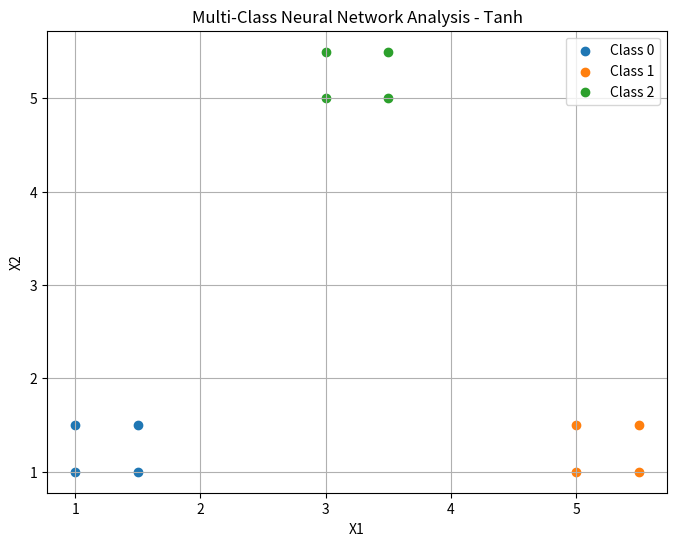

Write Python code to recreate this figure.
import numpy as np
import matplotlib.pyplot as plt

# ---------------------------------------
# Multi-Class Data
# ---------------------------------------

X = np.array([
    [1, 1], [1.5, 1], [1, 1.5], [1.5, 1.5],
    [5, 1], [5.5, 1], [5, 1.5], [5.5, 1.5],
    [3, 5], [3.5, 5], [3, 5.5], [3.5, 5.5]
])

# Three classes
Y = np.array([
    0, 0, 0, 0,
    1, 1, 1, 1,
    2, 2, 2, 2
])

# ---------------------------------------
# One-Hot Encoding
# ---------------------------------------

T = np.zeros((len(Y), 3))

for i in range(len(Y)):
    T[i, Y[i]] = 1

# ---------------------------------------
# Parameters
# ---------------------------------------

learning_rate = 0.1
hidden_layers = 2
hidden_neurons = 2
classes = 3

# ---------------------------------------
# Tanh Activation Function
# ---------------------------------------

def tanh(x):
    return np.tanh(x)

def tanh_derivative(x):
    return 1 - np.tanh(x) ** 2

# ---------------------------------------
# Initialize Weights
# ---------------------------------------

np.random.seed(1)

W1 = np.random.randn(2, 2) * 0.5
W2 = np.random.randn(2, 2) * 0.5
W3 = np.random.randn(2, 3) * 0.5

b1 = np.zeros((1, 2))
b2 = np.zeros((1, 2))
b3 = np.zeros((1, 3))

# ---------------------------------------
# Training
# ---------------------------------------

epochs = 5000

for epoch in range(epochs):

    # Forward propagation

    Z1 = np.dot(X, W1) + b1
    A1 = tanh(Z1)

    Z2 = np.dot(A1, W2) + b2
    A2 = tanh(Z2)

    Z3 = np.dot(A2, W3) + b3

    # Softmax output
    exp_values = np.exp(Z3 - np.max(Z3, axis=1, keepdims=True))
    A3 = exp_values / np.sum(exp_values, axis=1, keepdims=True)

    # -----------------------------------
    # Cross Entropy Loss
    # -----------------------------------

    loss = -np.mean(np.sum(T * np.log(A3 + 1e-10), axis=1))

    # -----------------------------------
    # Backpropagation
    # -----------------------------------

    dZ3 = A3 - T
    dW3 = np.dot(A2.T, dZ3) / len(X)
    db3 = np.sum(dZ3, axis=0, keepdims=True) / len(X)

    dA2 = np.dot(dZ3, W3.T)
    dZ2 = dA2 * tanh_derivative(Z2)

    dW2 = np.dot(A1.T, dZ2) / len(X)
    db2 = np.sum(dZ2, axis=0, keepdims=True) / len(X)

    dA1 = np.dot(dZ2, W2.T)
    dZ1 = dA1 * tanh_derivative(Z1)

    dW1 = np.dot(X.T, dZ1) / len(X)
    db1 = np.sum(dZ1, axis=0, keepdims=True) / len(X)

    # -----------------------------------
    # Update Weights
    # -----------------------------------

    W1 -= learning_rate * dW1
    b1 -= learning_rate * db1

    W2 -= learning_rate * dW2
    b2 -= learning_rate * db2

    W3 -= learning_rate * dW3
    b3 -= learning_rate * db3

    # Display loss
    if epoch % 500 == 0:
        print("Epoch:", epoch, "Loss:", loss)

# ---------------------------------------
# Prediction
# ---------------------------------------

Z1 = np.dot(X, W1) + b1
A1 = tanh(Z1)

Z2 = np.dot(A1, W2) + b2
A2 = tanh(Z2)

Z3 = np.dot(A2, W3) + b3

exp_values = np.exp(Z3 - np.max(Z3, axis=1, keepdims=True))
A3 = exp_values / np.sum(exp_values, axis=1, keepdims=True)

predictions = np.argmax(A3, axis=1)

# ---------------------------------------
# Accuracy
# ---------------------------------------

accuracy = np.mean(predictions == Y) * 100

print("\nActual Classes:   ", Y)
print("Predicted Classes:", predictions)
print("Accuracy: {:.2f}%".format(accuracy))

# ---------------------------------------
# Plot Multi-Class Data
# ---------------------------------------

plt.figure(figsize=(8, 6))

plt.scatter(
    X[Y == 0, 0],
    X[Y == 0, 1],
    label="Class 0"
)

plt.scatter(
    X[Y == 1, 0],
    X[Y == 1, 1],
    label="Class 1"
)

plt.scatter(
    X[Y == 2, 0],
    X[Y == 2, 1],
    label="Class 2"
)

plt.xlabel("X1")
plt.ylabel("X2")
plt.title("Multi-Class Neural Network Analysis - Tanh")
plt.legend()
plt.grid(True)

plt.show()
